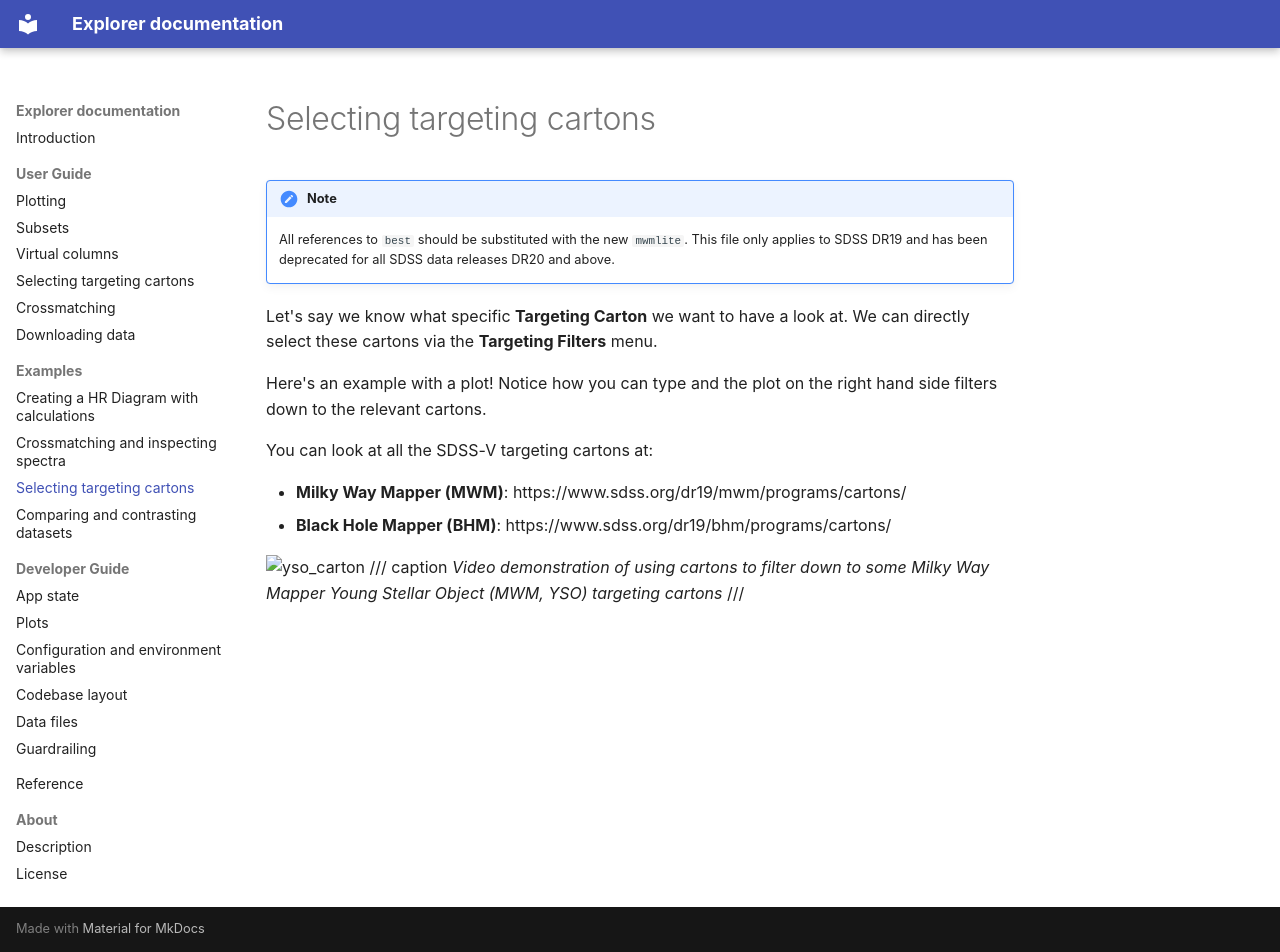

repository: sdss/explorer · page: examples/yso/index.html · generator: mkdocs

!!! note
    All references to `best` should be substituted with the new `mwmlite`. This file only applies to SDSS DR19 and has been deprecated for all SDSS data releases DR20 and above.

Let's say we know what specific **Targeting Carton** we want to have a look at. We can directly select these cartons via the **Targeting Filters** menu.

Here's an example with a plot! Notice how you can type and the plot on the right hand side filters down to the relevant cartons.

You can look at all the SDSS-V targeting cartons at:

* __Milky Way Mapper (MWM)__: https://www.sdss.org/dr19/mwm/programs/cartons/
* __Black Hole Mapper (BHM)__: https://www.sdss.org/dr19/bhm/programs/cartons/

![yso_carton](../assets/carton.gif)
/// caption
*Video demonstration of using cartons to filter down to some Milky Way Mapper Young Stellar Object (MWM, YSO) targeting cartons*
///
